Labelled photos from "Image_for_classification", an image-classification folder in akellasrinivas/hypertensia. The possible labels are: hypertensive retinopathy mask, hypertensive retinopathy pre-treatment, non hypertensive retinopathy, non hypertensive retinopathy pre-treatment.

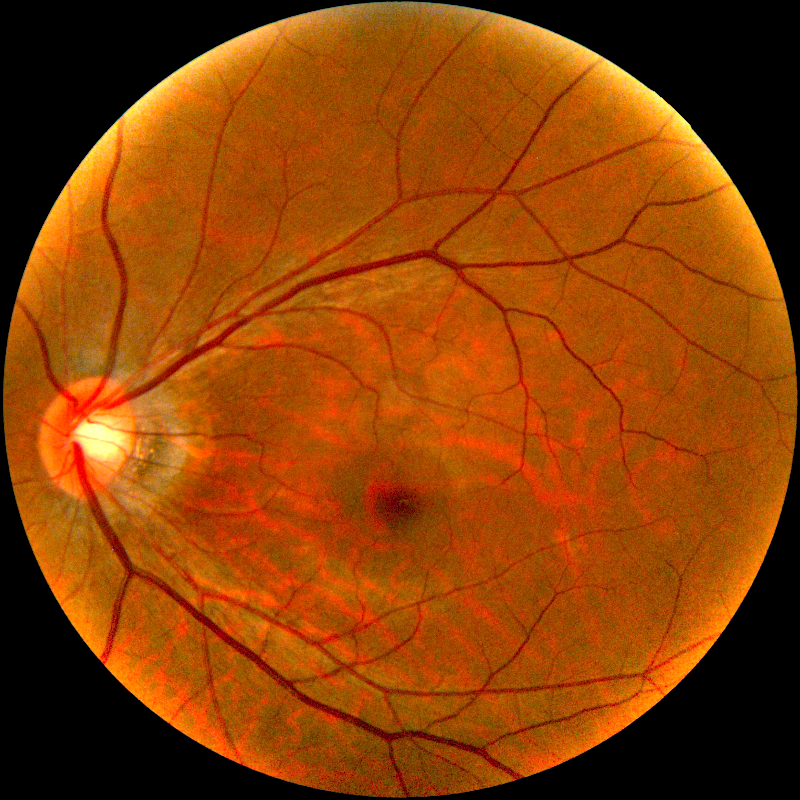
Label: non hypertensive retinopathy pre-treatment

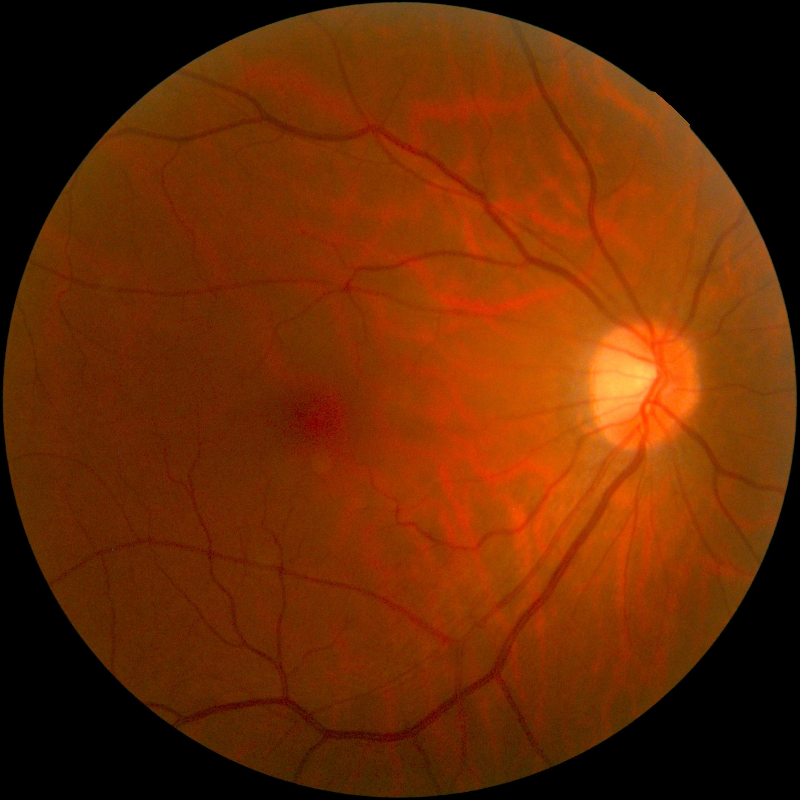
Label: non hypertensive retinopathy

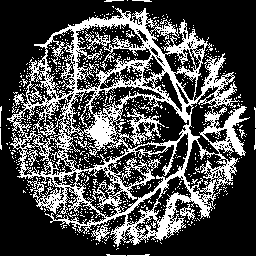
Label: hypertensive retinopathy mask

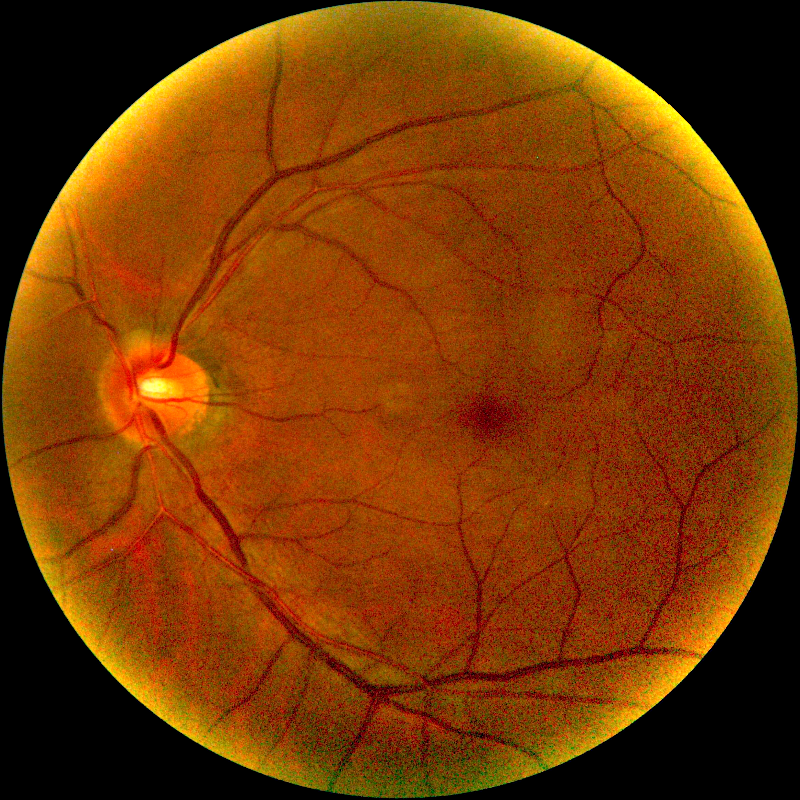
Label: hypertensive retinopathy pre-treatment

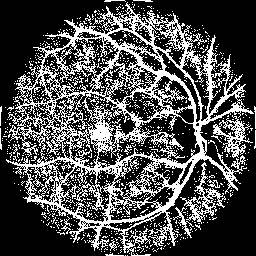
Label: hypertensive retinopathy mask

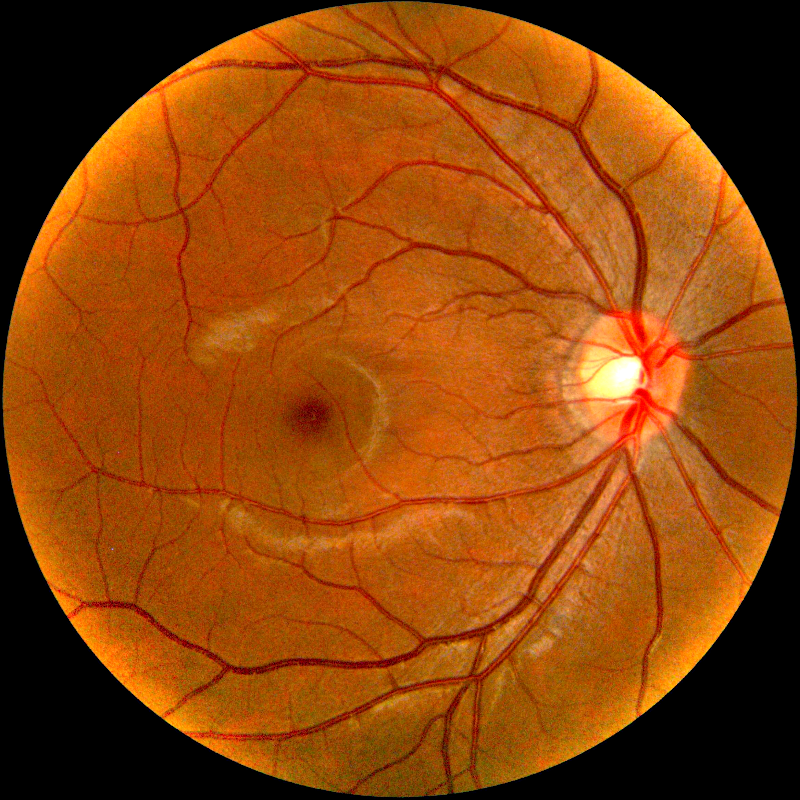
Label: non hypertensive retinopathy pre-treatment
